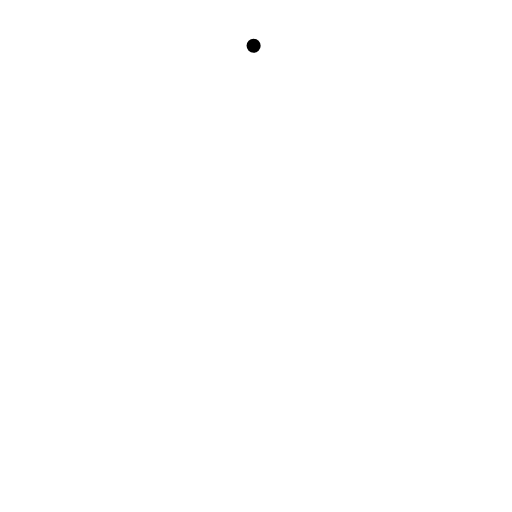
t = 0.00 s
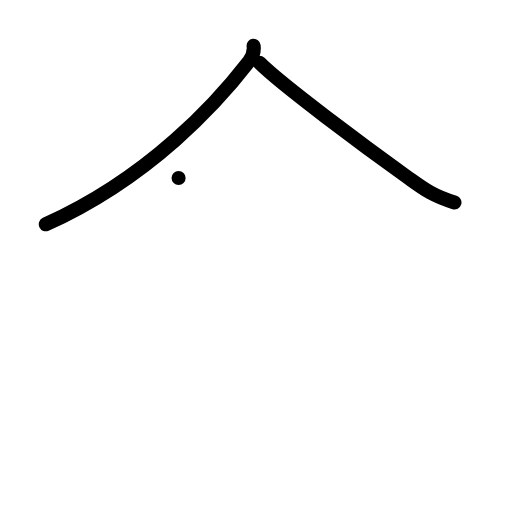
t = 2.00 s
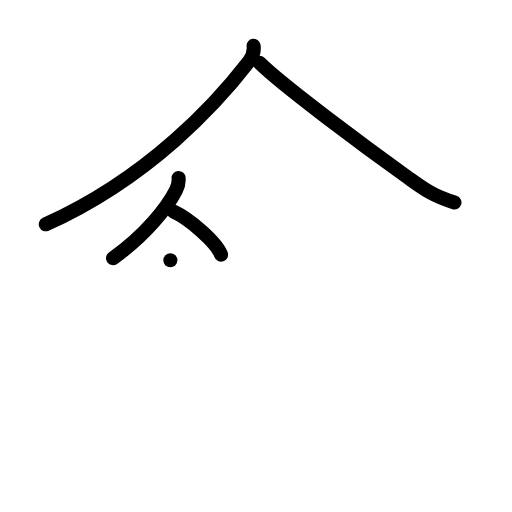
t = 4.00 s
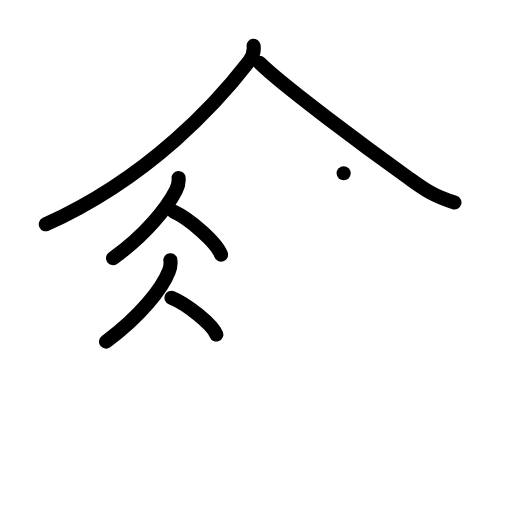
t = 6.00 s
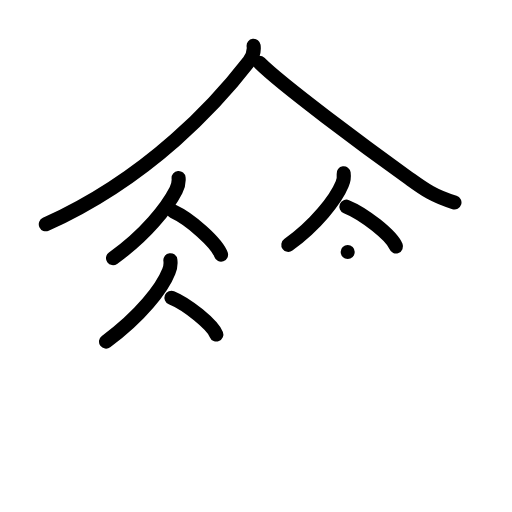
t = 8.00 s
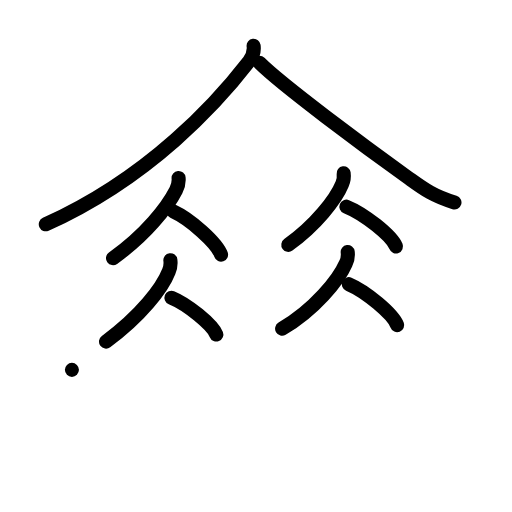
t = 10.00 s

The animated SVG that drew these frames (rendered in a browser with its animation timeline set to each time). Animation: 33 SMIL elements (animate=33); frames cover the first 10.00 s.

<?xml version="1.0" encoding="UTF-8"?>
<!--
AniKanjiVG is licensed by CC-BY-SA Paul C. Sommerhoff (https://bitbucket.org/sommerhoff/anikanjivg).
AniKanjiVG uses KanjiVG which is licensed by CC-BY-SA Ulrich Apel (http://kanjivg.tagaini.net).
See also http://creativecommons.org/licenses/by-sa/3.0/
-->
<svg xmlns:kvg='http://kanjivg.tagaini.net' xmlns='http://www.w3.org/2000/svg' width='109' height='109' viewBox='0 0 109 109' style='fill:none;stroke:#000000;stroke-width:3;stroke-linecap:round;stroke-linejoin:round;' id="kvg:kanji_05098"><g id="kvg:05098" kvg:element="傘"><g id="kvg:05098-g1" kvg:element="人" kvg:variant="true" kvg:position="top" kvg:radical="general"><path id="kvg:05098-s1" kvg:type="㇒" d="M53.99,9.75c0.12,0.89-0.15,2.25-1,3.35C46.5,21.5,32,37.75,9.75,47.75"><animate attributeName="d" begin="0.0s" dur="0.5s" from="M53.99,9.75C53.99,9.75,53.99,9.75,53.99,9.75" to="M53.99,9.75c0.12,0.89-0.15,2.25-1,3.35" />
<animate attributeName="d" begin="0.5s" dur="0.5s" from="M53.99,9.75c0.12,0.89-0.15,2.25-1,3.35c0,0,0,0,0,0,0" to="M53.99,9.75c0.12,0.89-0.15,2.25-1,3.35C46.5,21.5,32,37.75,9.75,47.75" />
</path>
<path id="kvg:05098-s2" kvg:type="㇏" d="M55.25,13.38c4.8,4.77,22.51,17.93,31.54,24.38c3.36,2.4,5.21,3.88,9.96,5.35"><animate attributeName="d" begin="1.0s" dur="0.5s" from="M55.25,13.38C55.25,13.38,55.25,13.38,55.25,13.38" to="M55.25,13.38c4.8,4.77,22.51,17.93,31.54,24.38" />
<animate attributeName="d" begin="1.5s" dur="0.5s" from="M55.25,13.38c4.8,4.77,22.51,17.93,31.54,24.38c0,0,0,0,0,0,0" to="M55.25,13.38c4.8,4.77,22.51,17.93,31.54,24.38c3.36,2.4,5.21,3.88,9.96,5.35" />
<animate attributeName="d" begin="0s" dur="1.0s" from="M-100,-100" to="M-100,-100" />
</path>
</g>
<g id="kvg:05098-g2" kvg:position="bottom"><g id="kvg:05098-g3" kvg:element="从" kvg:variant="true"><g id="kvg:05098-g4" kvg:element="人" kvg:variant="true" kvg:position="left"><path id="kvg:05098-s3" kvg:type="㇒" d="M38.02,37.89c0.1,1.04-0.06,1.66-0.55,2.6c-1.91,3.71-6.38,9.47-13.41,14.47"><animate attributeName="d" begin="2.0s" dur="0.5s" from="M38.02,37.89C38.02,37.89,38.02,37.89,38.02,37.89" to="M38.02,37.89c0.1,1.04-0.06,1.66-0.55,2.6" />
<animate attributeName="d" begin="2.5s" dur="0.5s" from="M38.02,37.89c0.1,1.04-0.06,1.66-0.55,2.6c0,0,0,0,0,0,0" to="M38.02,37.89c0.1,1.04-0.06,1.66-0.55,2.6c-1.91,3.71-6.38,9.47-13.41,14.47" />
<animate attributeName="d" begin="0s" dur="2.0s" from="M-100,-100" to="M-100,-100" />
</path>
<path id="kvg:05098-s4" kvg:type="㇔/㇏" d="M36.88,45c3.59,1.63,9.28,6.69,10.18,9.22"><animate attributeName="d" begin="3.0s" dur="1.0s" from="M36.88,45C36.88,45,36.88,45,36.88,45" to="M36.88,45c3.59,1.63,9.28,6.69,10.18,9.22" />
<animate attributeName="d" begin="0s" dur="3.0s" from="M-100,-100" to="M-100,-100" />
</path>
</g>
<g id="kvg:05098-g5" kvg:element="人" kvg:variant="true" kvg:position="right"><path id="kvg:05098-s5" kvg:type="㇒" d="M36.27,55.39c0.11,0.83,0,1.63-0.33,2.38c-1.38,3.55-5.99,9.51-13.37,14.95"><animate attributeName="d" begin="4.0s" dur="0.5s" from="M36.27,55.39C36.27,55.39,36.27,55.39,36.27,55.39" to="M36.27,55.39c0.11,0.83,0,1.63-0.33,2.38" />
<animate attributeName="d" begin="4.5s" dur="0.5s" from="M36.27,55.39c0.11,0.83,0,1.63-0.33,2.38c0,0,0,0,0,0,0" to="M36.27,55.39c0.11,0.83,0,1.63-0.33,2.38c-1.38,3.55-5.99,9.51-13.37,14.95" />
<animate attributeName="d" begin="0s" dur="4.0s" from="M-100,-100" to="M-100,-100" />
</path>
<path id="kvg:05098-s6" kvg:type="㇔/㇏" d="M36.5,63.38c3.37,1.38,8.71,5.69,9.56,7.84"><animate attributeName="d" begin="5.0s" dur="1.0s" from="M36.5,63.38C36.5,63.38,36.5,63.38,36.5,63.38" to="M36.5,63.38c3.37,1.38,8.71,5.69,9.56,7.84" />
<animate attributeName="d" begin="0s" dur="5.0s" from="M-100,-100" to="M-100,-100" />
</path>
</g>
</g>
<g id="kvg:05098-g6" kvg:element="从" kvg:variant="true"><g id="kvg:05098-g7" kvg:element="人" kvg:variant="true" kvg:position="left"><path id="kvg:05098-s7" kvg:type="㇒" d="M73.16,36.89c0.11,0.82,0,1.59-0.33,2.32c-1.29,3.16-5.57,8.7-11.45,12.91"><animate attributeName="d" begin="6.0s" dur="0.5s" from="M73.16,36.89C73.16,36.89,73.16,36.89,73.16,36.89" to="M73.16,36.89c0.11,0.82,0,1.59-0.33,2.32" />
<animate attributeName="d" begin="6.5s" dur="0.5s" from="M73.16,36.89c0.11,0.82,0,1.59-0.33,2.32c0,0,0,0,0,0,0" to="M73.16,36.89c0.11,0.82,0,1.59-0.33,2.32c-1.29,3.16-5.57,8.7-11.45,12.91" />
<animate attributeName="d" begin="0s" dur="6.0s" from="M-100,-100" to="M-100,-100" />
</path>
<path id="kvg:05098-s8" kvg:type="㇔/㇏" d="M73.75,44c3.72,1.49,9.62,6.14,10.55,8.47"><animate attributeName="d" begin="7.0s" dur="1.0s" from="M73.75,44C73.75,44,73.75,44,73.75,44" to="M73.75,44c3.72,1.49,9.62,6.14,10.55,8.47" />
<animate attributeName="d" begin="0s" dur="7.0s" from="M-100,-100" to="M-100,-100" />
</path>
</g>
<g id="kvg:05098-g8" kvg:element="人" kvg:variant="true" kvg:position="right"><path id="kvg:05098-s9" kvg:type="㇒" d="M74.02,53.64c0.11,0.86-0.02,1.66-0.4,2.42c-1.53,3.53-6.7,9.89-13.56,13.91"><animate attributeName="d" begin="8.0s" dur="0.5s" from="M74.02,53.64C74.02,53.64,74.02,53.64,74.02,53.64" to="M74.02,53.64c0.11,0.86-0.02,1.66-0.4,2.42" />
<animate attributeName="d" begin="8.5s" dur="0.5s" from="M74.02,53.64c0.11,0.86-0.02,1.66-0.4,2.42c0,0,0,0,0,0,0" to="M74.02,53.64c0.11,0.86-0.02,1.66-0.4,2.42c-1.53,3.53-6.7,9.89-13.56,13.91" />
<animate attributeName="d" begin="0s" dur="8.0s" from="M-100,-100" to="M-100,-100" />
</path>
<path id="kvg:05098-s10" kvg:type="㇔/㇏" d="M74.25,60.5c3.64,1.54,9.4,6.32,10.31,8.72"><animate attributeName="d" begin="9.0s" dur="1.0s" from="M74.25,60.5C74.25,60.5,74.25,60.5,74.25,60.5" to="M74.25,60.5c3.64,1.54,9.4,6.32,10.31,8.72" />
<animate attributeName="d" begin="0s" dur="9.0s" from="M-100,-100" to="M-100,-100" />
</path>
</g>
</g>
<g id="kvg:05098-g9" kvg:element="十"><path id="kvg:05098-s11" kvg:type="㇐" d="M15.31,78.74c3.16,0.98,7.31,0.75,10.56,0.39c16.2-1.77,38.59-3.46,54.88-3.94c3.66-0.11,7.58,0.17,11.19,0.84"><animate attributeName="d" begin="10.0s" dur="0.3333333333333333s" from="M15.31,78.74C15.31,78.74,15.31,78.74,15.31,78.74" to="M15.31,78.74c3.16,0.98,7.31,0.75,10.56,0.39" />
<animate attributeName="d" begin="10.333333333333334s" dur="0.3333333333333333s" from="M15.31,78.74c3.16,0.98,7.31,0.75,10.56,0.39c0,0,0,0,0,0,0" to="M15.31,78.74c3.16,0.98,7.31,0.75,10.56,0.39c16.2-1.77,38.59-3.46,54.88-3.94" />
<animate attributeName="d" begin="10.666666666666666s" dur="0.3333333333333333s" from="M15.31,78.74c3.16,0.98,7.31,0.75,10.56,0.39c16.2-1.77,38.59-3.46,54.88-3.94c0,0,0,0,0,0,0" to="M15.31,78.74c3.16,0.98,7.31,0.75,10.56,0.39c16.2-1.77,38.59-3.46,54.88-3.94c3.66-0.11,7.58,0.17,11.19,0.84" />
<animate attributeName="d" begin="0s" dur="10.0s" from="M-100,-100" to="M-100,-100" />
</path>
<path id="kvg:05098-s12" kvg:type="㇑" d="M52.83,32.12c0.67,0.63,1.74,1.87,1.74,4.17c0,11.59,0.05,42.86-0.04,57.22c-0.02,2.79-0.03,5.03-0.03,6.5"><animate attributeName="d" begin="11.0s" dur="0.3333333333333333s" from="M52.83,32.12C52.83,32.12,52.83,32.12,52.83,32.12" to="M52.83,32.12c0.67,0.63,1.74,1.87,1.74,4.17" />
<animate attributeName="d" begin="11.333333333333334s" dur="0.3333333333333333s" from="M52.83,32.12c0.67,0.63,1.74,1.87,1.74,4.17c0,0,0,0,0,0,0" to="M52.83,32.12c0.67,0.63,1.74,1.87,1.74,4.17c0,11.59,0.05,42.86-0.04,57.22" />
<animate attributeName="d" begin="11.666666666666666s" dur="0.3333333333333333s" from="M52.83,32.12c0.67,0.63,1.74,1.87,1.74,4.17c0,11.59,0.05,42.86-0.04,57.22c0,0,0,0,0,0,0" to="M52.83,32.12c0.67,0.63,1.74,1.87,1.74,4.17c0,11.59,0.05,42.86-0.04,57.22c-0.02,2.79-0.03,5.03-0.03,6.5" />
<animate attributeName="d" begin="0s" dur="11.0s" from="M-100,-100" to="M-100,-100" />
</path>
</g>
</g>
</g>
</svg>
